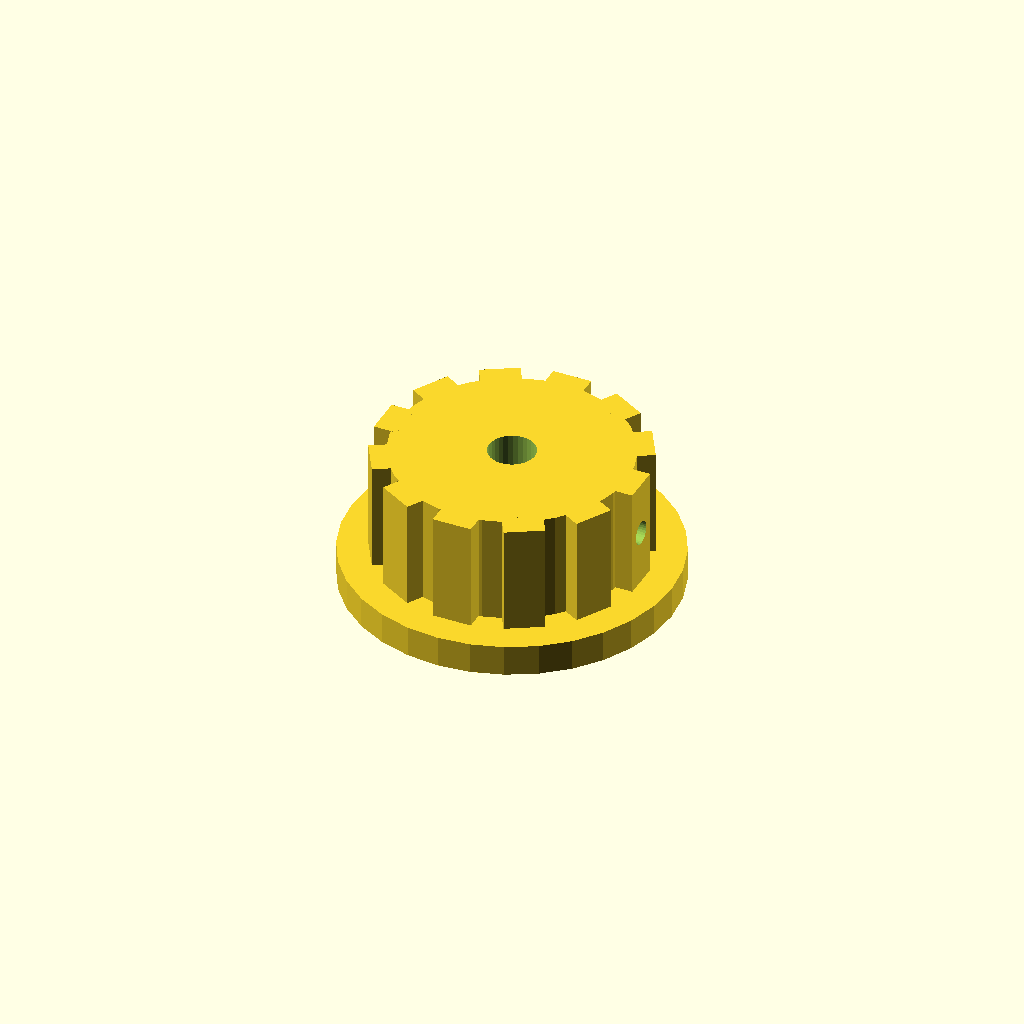
Cell 1 — every parameter at its default value.
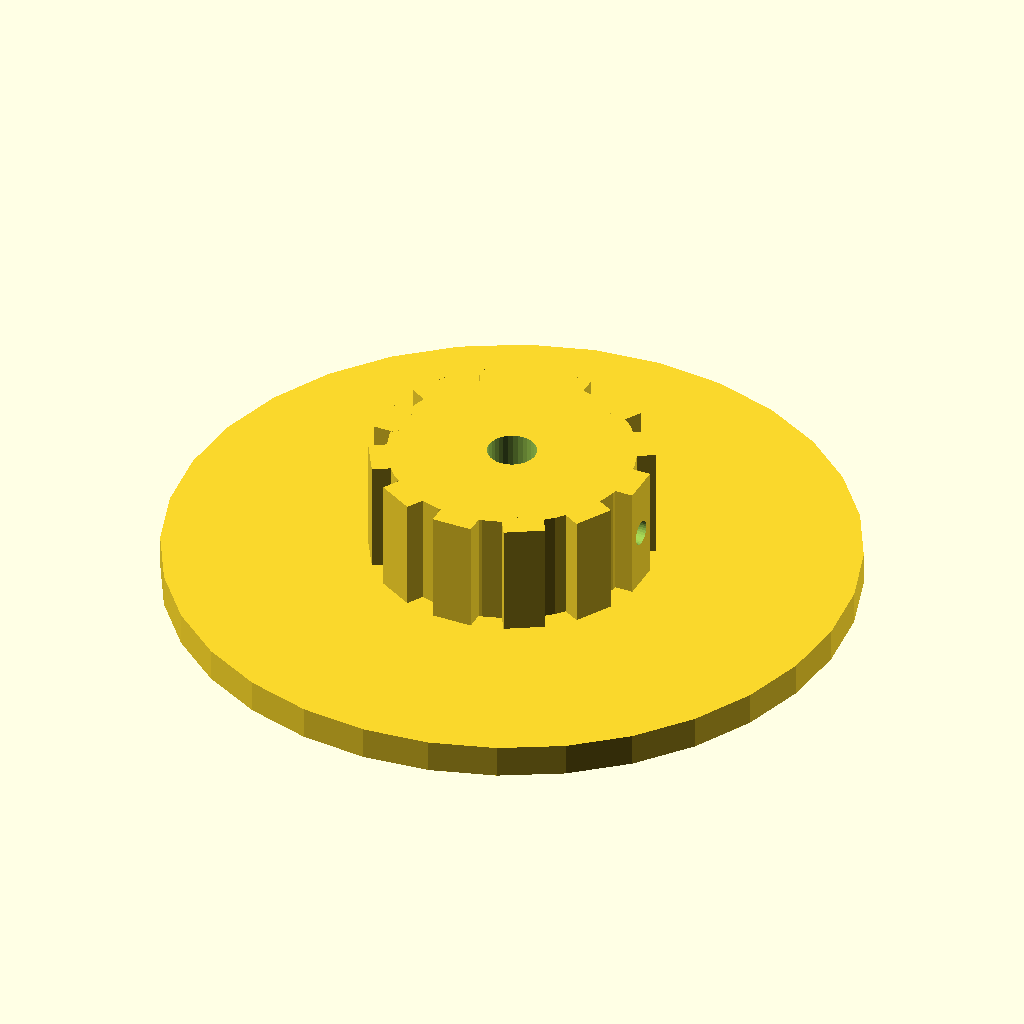
Cell 2 — skirt_d set to 84, the other parameters unchanged.
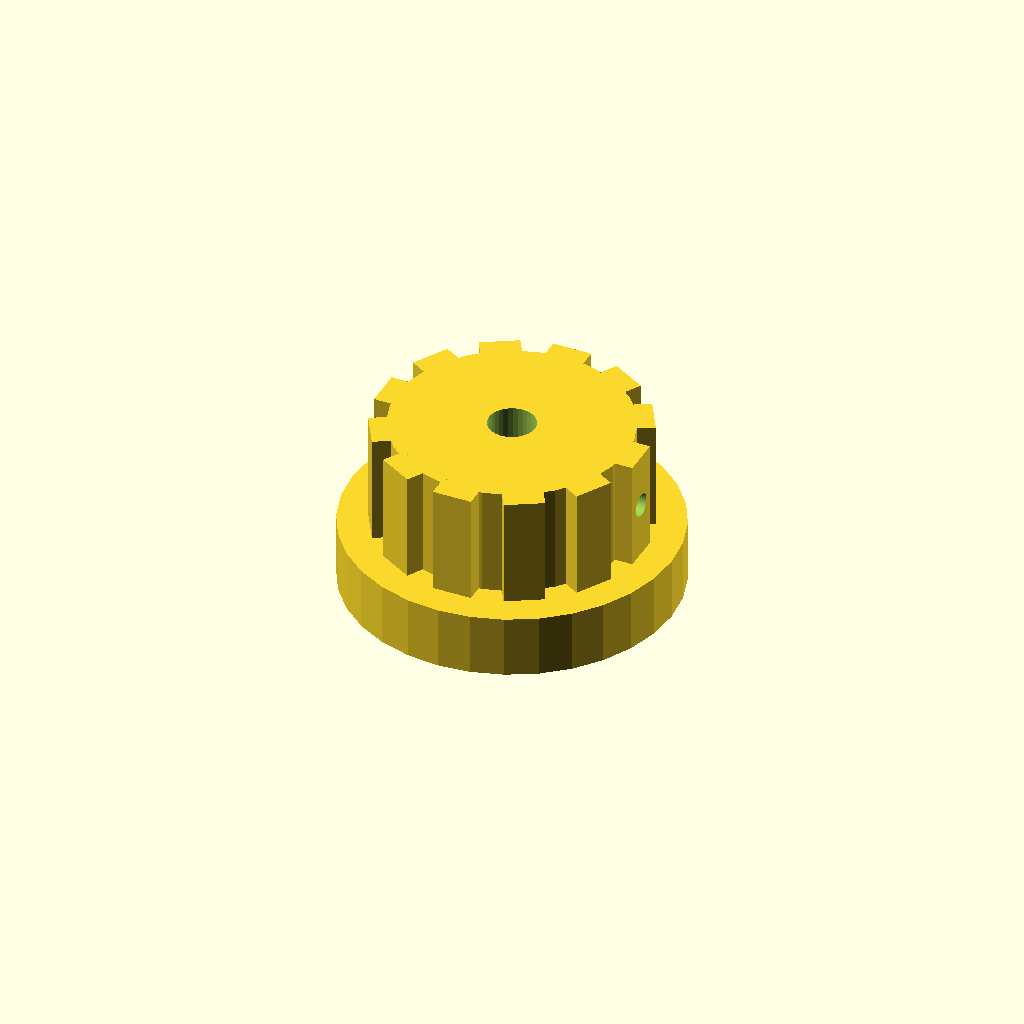
Cell 3: the same model with skirt_t = 8.
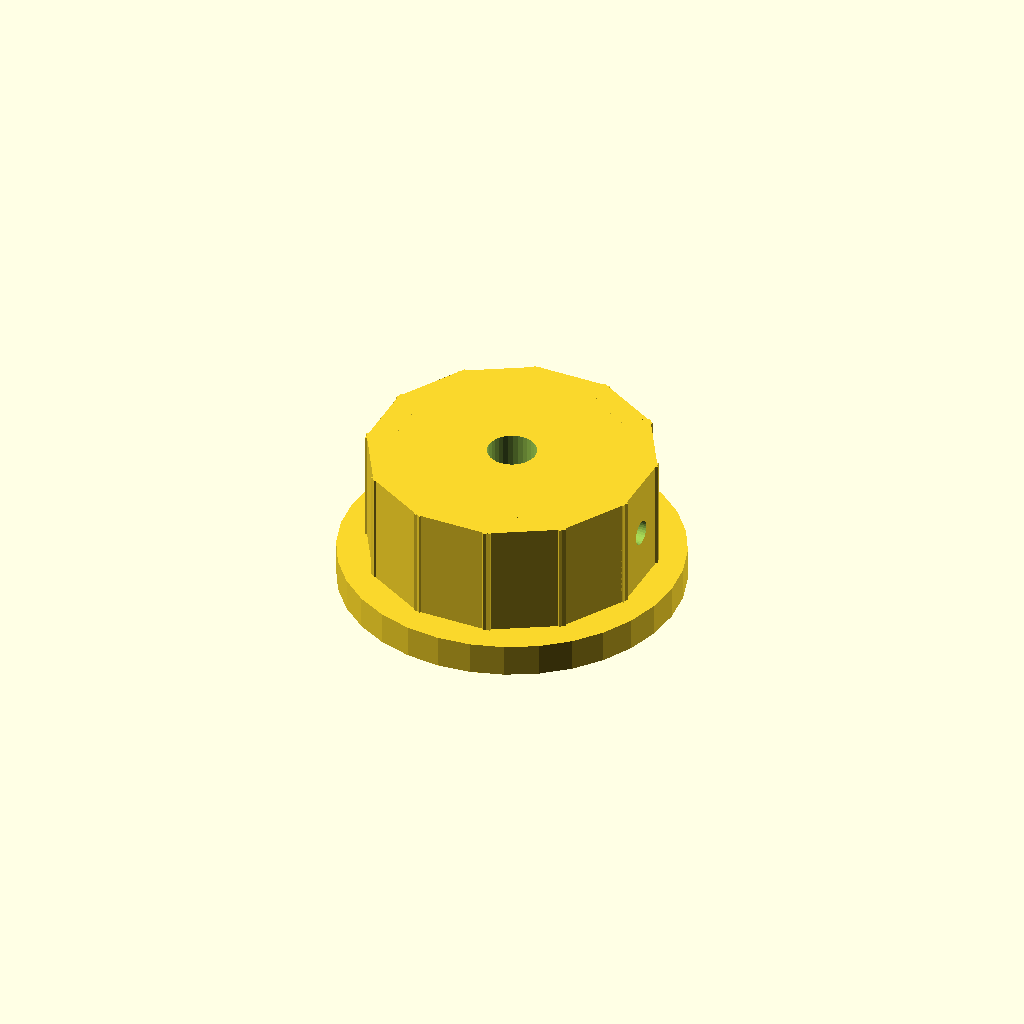
Cell 4: rib_w = 10 (everything else at default).
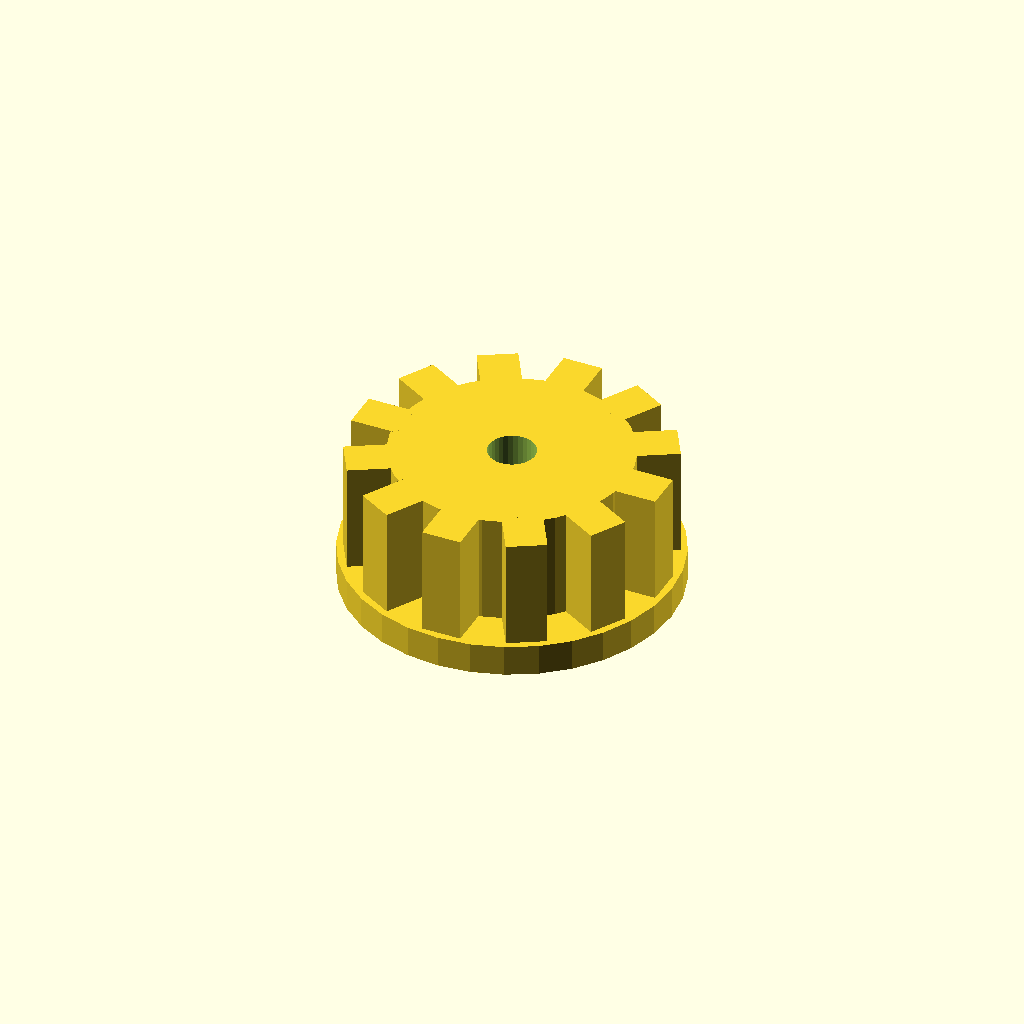
Cell 5: rib_out = 6 (everything else at default).
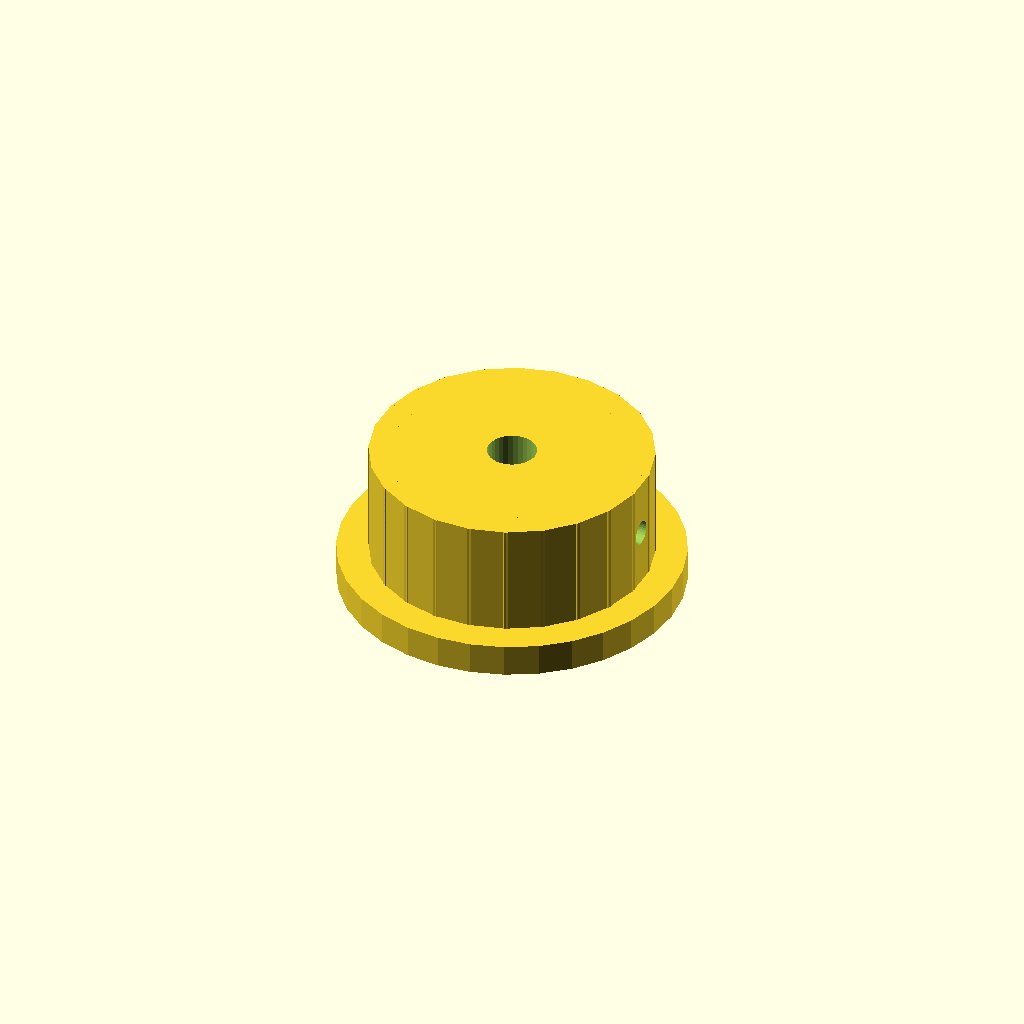
Cell 6: the same model with n_ribs = 24.
One fixed orthographic camera (rotation 55°, 0°, 25°; colour scheme Cornfield) for every cell.
OpenSCAD source file optional_data/data/solid2/controlknob/part_0105.scad:
$fn = 32;

// ----------------------------------------------------------------------
// Control knob: skirt knob with grip ribs
// ----------------------------------------------------------------------

// --- parameters (mm) ---
skirt_d = 42;             // skirt diameter
skirt_t = 4;              // skirt thickness
rib_w = 5;                // grip rib width
rib_out = 3;              // grip rib radial protrusion
n_ribs = 12;              // number of grip ribs
knob_d = 30;              // knob body diameter
knob_h = 14;              // knob body height
bore_d = 6;               // shaft bore diameter
set_d = 3;                // set screw bore diameter
fit_tol = 0.1;            // tolerance for press fits, mm
free_tol = 0.3;           // tolerance for clearance fits, mm

rib_step = 360 / n_ribs;  // rib angular step
total_h = skirt_t + knob_h;  // overall height

difference() {
  union() {
    translate([0, 0, skirt_t]) cylinder(h = knob_h, d = knob_d);
    cylinder(h = skirt_t, d = skirt_d);
    for (i = [0 : n_ribs - 1])
      rotate([0, 0, i * rib_step])
        translate([knob_d / 2 - 1, -rib_w / 2, skirt_t])
          cube([rib_out, rib_w, knob_h]);
  }
  translate([0, 0, skirt_t - 1]) cylinder(h = knob_h + 2, d = bore_d);
  translate([-1, 0, skirt_t + knob_h / 2]) rotate([0, 90, 0])
    cylinder(h = knob_d / 2 + bore_d / 2 + 2, d = set_d);
}
Parameter table extracted from the source (name, type, default, range or options):
skirt_d: number, default 42
skirt_t: number, default 4
rib_w: number, default 5
rib_out: number, default 3
n_ribs: number, default 12
knob_d: number, default 30
knob_h: number, default 14
bore_d: number, default 6
set_d: number, default 3
fit_tol: number, default 0.1
free_tol: number, default 0.3
